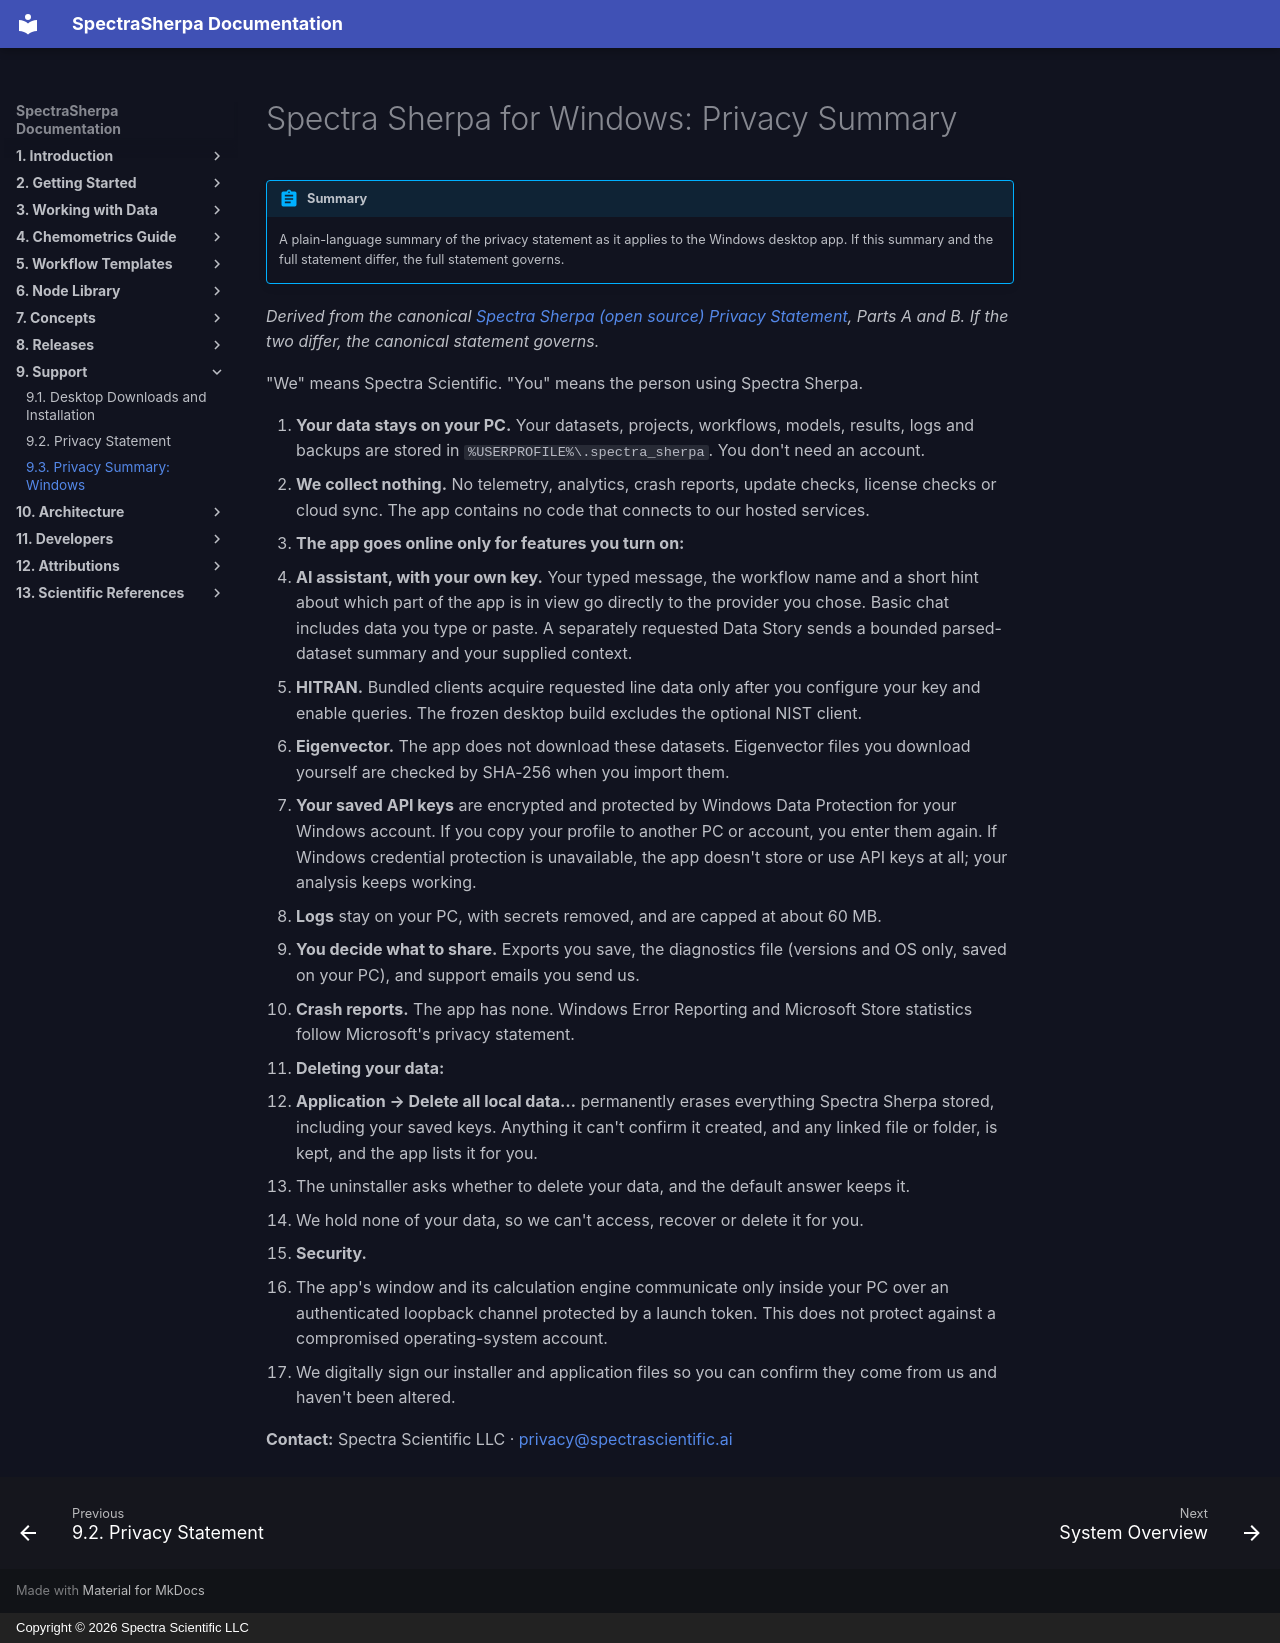

repository: Spectra-Scientific-LLC/Spectra-Sherpa · page: support/privacy-windows/index.html · generator: mkdocs · copyright: Copyright © 2026 Spectra Scientific LLC

# Spectra Sherpa for Windows: Privacy Summary

!!! abstract "Summary"
    A plain-language summary of the privacy statement as it applies to the Windows desktop app. If this summary and the full statement differ, the full statement governs.

*Derived from the canonical [Spectra Sherpa (open source) Privacy
Statement](privacy.md), Parts A and B. If the two differ, the canonical
statement governs.*

"We" means Spectra Scientific. "You" means the person using Spectra Sherpa.

1. **Your data stays on your PC.** Your datasets, projects, workflows, models,
   results, logs and backups are stored in `%USERPROFILE%\.spectra_sherpa`.
   You don't need an account.
2. **We collect nothing.** No telemetry, analytics, crash reports, update
   checks, license checks or cloud sync. The app contains no code that
   connects to our hosted services.
3. **The app goes online only for features you turn on:**
   - **AI assistant, with your own key.** Your typed message, the workflow name
     and a short hint about which part of the app is in view go directly to
     the provider you chose. Basic chat includes data you type or paste. A separately requested Data
     Story sends a bounded parsed-dataset summary and your supplied context.
   - **HITRAN.** Bundled clients acquire requested line data only after you
     configure your key and enable queries. The frozen desktop build excludes
     the optional NIST client.
   - **Eigenvector.** The app does not download these datasets.
     Eigenvector files you download yourself are checked by SHA-256 when you
     import them.
4. **Your saved API keys** are encrypted and protected by Windows Data
   Protection for your Windows account. If you copy your profile to another PC
   or account, you enter them again. If Windows credential protection is
   unavailable, the app doesn't store or use API keys at all; your analysis
   keeps working.
5. **Logs** stay on your PC, with secrets removed, and are capped at about
   60 MB.
6. **You decide what to share.** Exports you save, the diagnostics file
   (versions and OS only, saved on your PC), and support emails you send us.
7. **Crash reports.** The app has none. Windows Error Reporting and Microsoft
   Store statistics follow Microsoft's privacy statement.
8. **Deleting your data:**
   - **Application → Delete all local data…** permanently erases everything
     Spectra Sherpa stored, including your saved keys. Anything it can't
     confirm it created, and any linked file or folder, is kept, and the app
     lists it for you.
   - The uninstaller asks whether to delete your data, and the default answer
     keeps it.
   - We hold none of your data, so we can't access, recover or delete it for
     you.
9. **Security.**
   - The app's window and its calculation engine communicate only inside your
     PC over an authenticated loopback channel protected by a launch token.
     This does not protect against a compromised operating-system account.
   - We digitally sign our installer and application files so you can confirm
     they come from us and haven't been altered.

**Contact:** Spectra Scientific LLC · [privacy@spectrascientific.ai](mailto:privacy@spectrascientific.ai)
